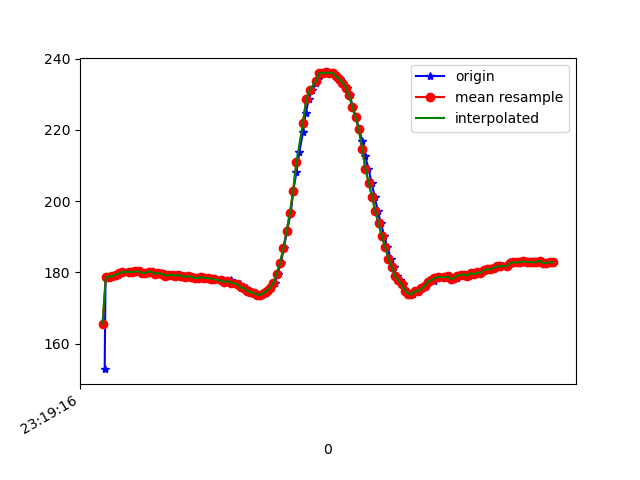

Source data for this figure (header and first rows):
1617837556353, 533199952316670, 152.83203, -244.4336, -56.054688
1617837556358, 533199971941868, 178.3, -266, -79.1
1617837556360, 533199989796831, 178.7, -266.6, -78.52
1617837556377, 533200008628475, 178.6, -266.4, -78.81
1617837556394, 533200027704290, 178.8, -267.3, -77.83
1617837556414, 533200046841148, 178.9, -266.9, -78.12
1617837556433, 533200065855920, 179.4, -265.9, -78.42
1617837556452, 533200084992778, 179.8, -266.1, -78.91
1617837556472, 533200103977029, 180.1, -266.2, -79.1
1617837556500, 533200123144407, 180.2, -266.3, -78.71
1617837556513, 533200142342308, 180.2, -267.2, -78.52
1617837556532, 533200161387601, 180.1, -267.2, -79.88
1617837556548, 533200180371852, 180.3, -266.2, -78.52
1617837556568, 533200199447667, 180.3, -267.1, -79.2
1617837556586, 533200218492961, 179.9, -266.9, -79.2
1617837556606, 533200237507733, 179.9, -266.7, -79.2
1617837556624, 533200256522505, 180.2, -267.3, -79.49
1617837556643, 533200275598320, 180.2, -267.2, -79.39
1617837556663, 533200294582571, 179.6, -267.3, -79.2
1617837556682, 533200313658386, 179.9, -267, -79.1
1617837556699, 533200332829752, 179.8, -267, -79.39
1617837556718, 533200351875045, 179.6, -267.3, -78.12
1617837556738, 533200370950860, 179.1, -266.4, -78.81
1617837556758, 533200389965633, 179.2, -266.7, -79.2
1617837556778, 533200408980405, 179.4, -266.7, -79.79
1617837556794, 533200428056220, 179, -267, -78.81
1617837556814, 533200447132035, 179.4, -266.8, -79.1
1617837556834, 533200466146807, 178.9, -266.6, -78.52
1617837556852, 533200485222622, 178.8, -266.5, -78.71
1617837556871, 533200504298437, 178.9, -265.8, -79.39
1617837556890, 533200523374252, 178.8, -266.1, -78.71
1617837556909, 533200542389024, 178.4, -266.5, -78.91
1617837556931, 533200561434318, 178.4, -267, -79.1
1617837556947, 533200580479611, 178.7, -266.9, -78.91
1617837556966, 533200599494384, 178.4, -266.1, -78.71
1617837556985, 533200618478635, 178.4, -265.6, -78.52
1617837557005, 533200637584971, 178.2, -265.8, -79.39
1617837557027, 533200656630265, 178, -264.9, -77.64
1617837557070, 533200698139238, 177.7, -265.6, -78.81
1617837557085, 533200714590221, 177.2, -265.6, -78.52
1617837557100, 533200733666036, 177.3, -265.8, -79.59
1617837557119, 533200752650287, 177.7, -265.8, -79.59
1617837557138, 533200771726101, 177.1, -266.3, -79.2
1617837557160, 533200790679831, 176.8, -266.7, -79.2
1617837557176, 533200809786167, 176.7, -266.6, -79.1
1617837557195, 533200828770418, 175.8, -267, -78.32
1617837557214, 533200847815712, 175.6, -267.3, -79.49
1617837557236, 533200866769442, 174.8, -267.8, -78.81
1617837557252, 533200885875778, 174.5, -267.7, -79.79
1617837557272, 533200904921072, 174.2, -268, -79.59
1617837557290, 533200924027408, 173.7, -268.7, -79.49
1617837557311, 533200943011659, 173.7, -268.9, -79.39
1617837557336, 533200962056952, 174.2, -268.8, -79.39
1617837557348, 533200981315895, 174.9, -269.1, -79.59
1617837557367, 533201000330667, 175.7, -268.5, -79.2
1617837557388, 533201019467525, 177.1, -267.2, -79.39
1617837557405, 533201038482297, 179.6, -267, -80.47
1617837557425, 533201057619155, 182.5, -266.7, -80.57
1617837557443, 533201076633927, 186.7, -266.9, -80.57
1617837557462, 533201095679221, 191.5, -267.4, -79.88
1617837557485, 533201114785557, 196.6, -266.3, -78.71
... 84 more rows
